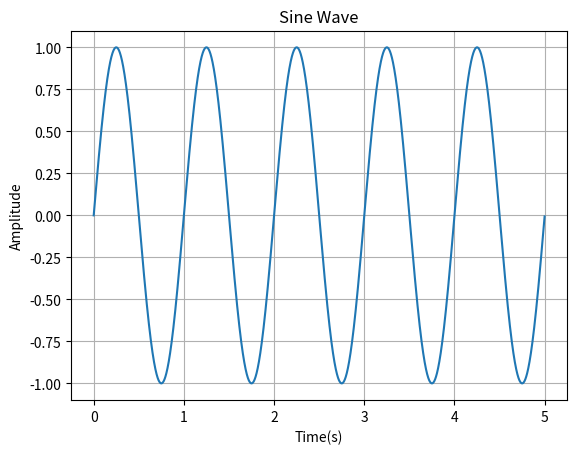

Reproduce this figure in Python.
import numpy as np
import matplotlib.pyplot as plt

f = 1
A = 1
#sampling rate
sr = 1000
t = np.arange(0 , 5, 1/sr)
y = A * np.sin( 2 * np.pi * f * t)

# plt.figure(figsize = (14,8))
plt.plot(t,y)
plt.xlabel('Time(s)')
plt.ylabel('Amplitude')
plt.title("Sine Wave")
plt.grid(True)
plt.show()










